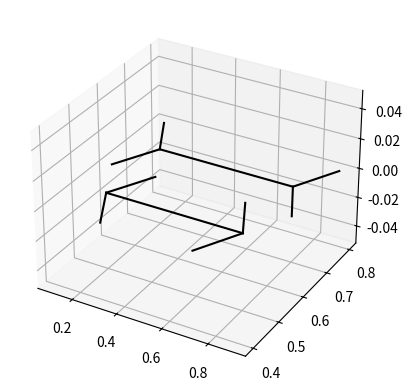

Python code for this plot:
import matplotlib.pyplot as plt
import numpy as np

# Create a new figure and add a 3D subplot
fig = plt.figure()
ax = fig.add_subplot(111, projection='3d')

# Define a function to draw a line in 3D
def draw_line(ax, p1, p2):
    ax.plot([p1[0], p2[0]], [p1[1], p2[1]], [p1[2], p2[2]], 'k-')

# Draw the main lines of the illusion
draw_line(ax, (0.2, 0.5, 0), (0.8, 0.5, 0))
draw_line(ax, (0.2, 0.7, 0), (0.8, 0.7, 0))

# Draw the fins of the illusion
draw_line(ax, (0.2, 0.5, 0), (0.3, 0.6, 0))
draw_line(ax, (0.2, 0.5, 0), (0.3, 0.4, 0))
draw_line(ax, (0.8, 0.5, 0), (0.7, 0.6, 0))
draw_line(ax, (0.8, 0.5, 0), (0.7, 0.4, 0))

# Fins for the second arrow
draw_line(ax, (0.2, 0.7, 0), (0.1, 0.8, 0))
draw_line(ax, (0.2, 0.7, 0), (0.1, 0.6, 0))
draw_line(ax, (0.8, 0.7, 0), (0.9, 0.8, 0))
draw_line(ax, (0.8, 0.7, 0), (0.9, 0.6, 0))

plt.show()